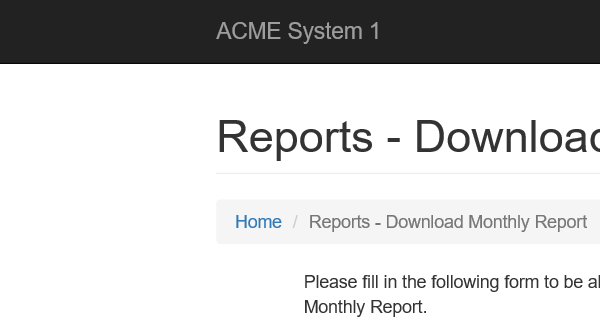
Task: Robotic Enterprise Framework
Workflow: Download Monthly Report

Step 1 [try]: Attach Browser 'iexplore.exe ACME' in window 'ACME System 1 - Download Monthly Report'

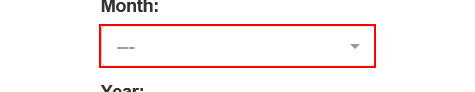
Step 2 [try]: click on the button

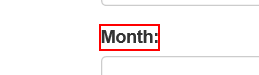
Step 3: Find Element 'LABEL' on the label 'Month:'

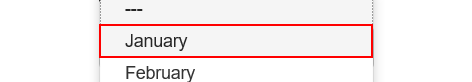
Step 4: click on the link '{{month}}'

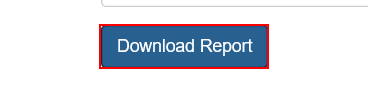
Step 5 [try]: click on the button

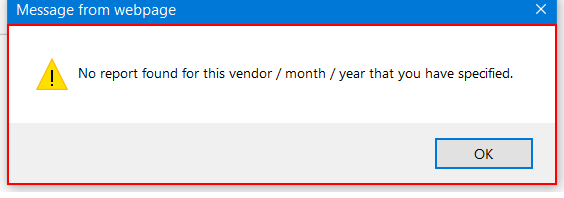
Step 6: find the dialog 'Message from webpage' in window 'Message from webpage' (iexplore.exe)

Step 7 [then]: type a value into the dialog 'Message from webpage' in window 'Message from webpage' (iexplore.exe) (same screen as step 6)

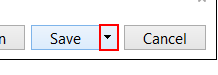
Step 8 [else]: click on the drop down button in window 'ACME System 1 - Download Monthly Report - Internet Explorer' (iexplore.exe)

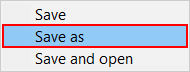
Step 9: click on 'menu item  Save as' (iexplore.exe)

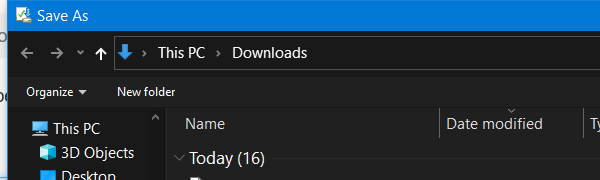
Step 10: Attach Window 'iexplore.exe  Save As' on the dialog in window 'Save As' (iexplore.exe)

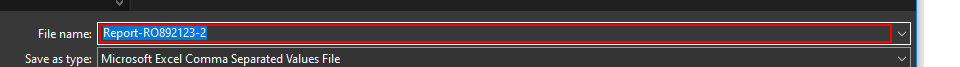
Step 11: get-text

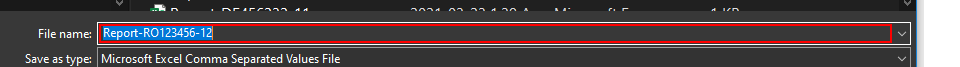
Step 12: type [filePath]

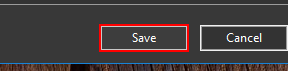
Step 13: click in window 'Save'

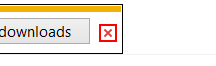
Step 14: click on the push button 'Close' in window 'ACME System 1 - Download Monthly Report - Internet Explorer' (iexplore.exe)
